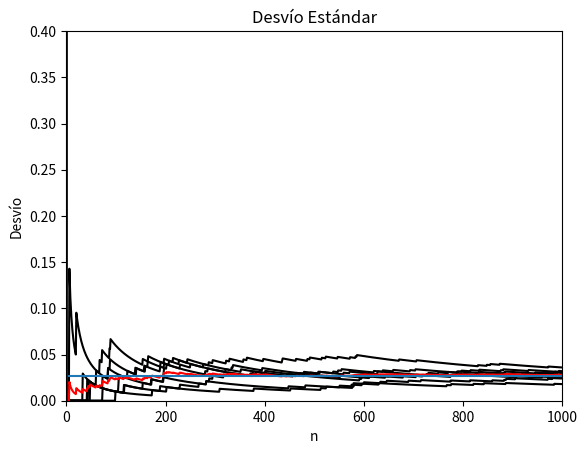

Here is the Python script that generated this plot:
import random as rnd
import matplotlib.pyplot as plt
import numpy as np

def ruleta():
	return rnd.randint(0,36)

def calcVP(results):
	c = 0
	for j in results:
		c += j
	return c/len(results)

iteraciones = 1000
numSim = 7

fr = []
vp = []
v = []
de = []
promedio= [[],[],[],[]]
for i in range(iteraciones):
	promedio[0].append(0)
	promedio[1].append(0)
	promedio[2].append(0)
	promedio[3].append(0)

for j in range(numSim):
	x = rnd.randint(0,36)
	results = []
	frecRelativas = []
	valoresProm = []
	desvios = []
	varianzas = []
	for i in range(iteraciones):
		result = ruleta()
		results.append(result)
		frecRelativas.append(results.count(x)/len(results))
		promedio[0][i]=promedio[0][i]+results.count(x)/len(results)/numSim
		valoresProm.append(calcVP(results))
		promedio[1][i]=promedio[1][i]+calcVP(results)/numSim
		var = np.var(results)
		varianzas.append(var)
		promedio[2][i]=promedio[2][i]+var/numSim
		desvios.append(var**(1/2))
		promedio[3][i]=promedio[3][i]+var**(1/2)/numSim
	fr.append(frecRelativas)
	vp.append(valoresProm)
	v.append(varianzas)
	de.append(desvios)

for i in range(numSim):
	plt.plot(fr[i], color='black')
plt.plot(promedio[0], color='red')
plt.hlines(1/37,0,iteraciones)
plt.axis([0,iteraciones,0,0.4])
plt.title("Frecuencia Relativa")
plt.ylabel('Fr del numero')
plt.xlabel('n')
plt.show()

for i in range(numSim):
	plt.plot(vp[i], color='black')
plt.plot(promedio[1], color='red')
plt.hlines(18,0,iteraciones)
plt.title("Valor Promedio")
plt.ylabel('Valor medio')
plt.xlabel('n')
plt.show()

for i in range(numSim):
	plt.plot(v[i], color='black')
plt.plot(promedio[2], color='red')
plt.hlines(114,0,iteraciones)
plt.title("Varianza")
plt.ylabel('Varianza')
plt.xlabel('n')
plt.show()

for i in range(numSim):
	plt.plot(de[i], color='black')
plt.plot(promedio[3], color='red')
plt.hlines(114**(1/2),0,iteraciones)
plt.title("Desvío Estándar")
plt.ylabel('Desvío')
plt.xlabel('n')
plt.show()
